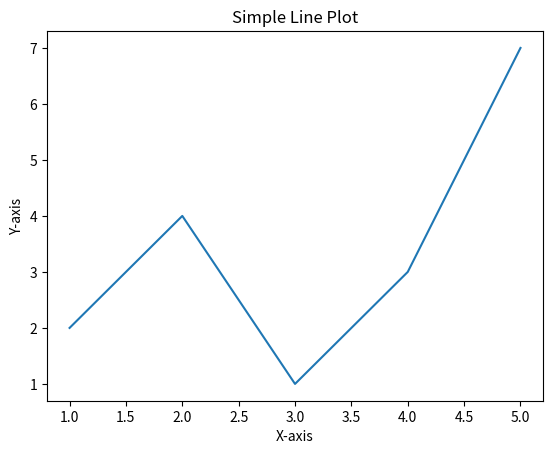

The script that saved this image:
import matplotlib.pyplot as plt

# Sample data
x = [1, 2, 3, 4, 5]
y = [2, 4, 1, 3, 7]

# Create the plot
plt.plot(x, y)

# Add labels and title
plt.xlabel('X-axis')
plt.ylabel('Y-axis')
plt.title('Simple Line Plot')

# Display the plot
plt.show()

